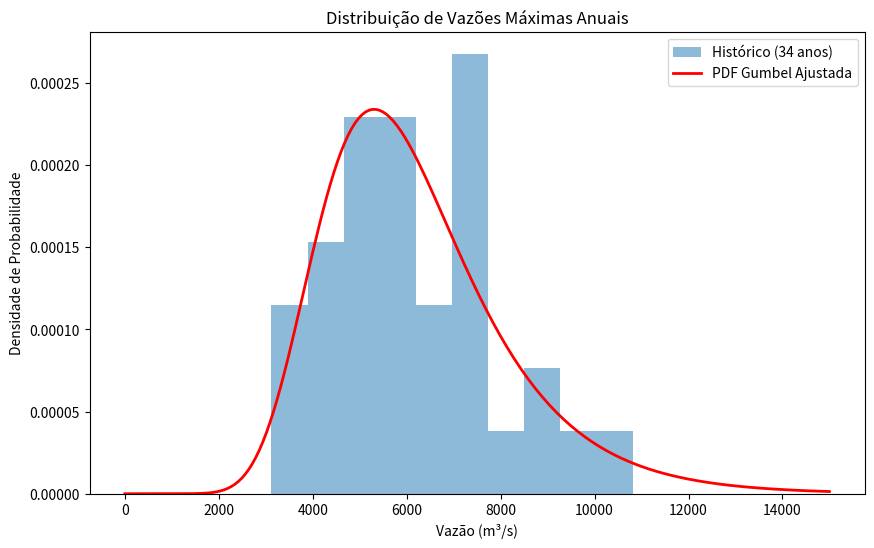

This figure's Python source:
import numpy as np
import pandas as pd
import matplotlib.pyplot as plt
from scipy.stats import gumbel_r

"""
MÓDULO DE RISCO DE INUNDAÇÃO (HIDROLOGIA ESTATÍSTICA)
=====================================================

Aplica a Teoria de Valores Extremos (Distribuição de Gumbel) para calcular
períodos de retorno de chuvas intensas e estimar vazões de pico
usando o Método Racional Modificado.

Foco: Prevenção de desastres no Vale do Taquari (RS) e Vale do Itajaí (SC).

Equações:
1. IDF (Intensidade-Duração-Frequência): i = K * T^a / (t + b)^c
2. Método Racional: Q = C * i * A / 3.6

[redacted]
DATA: 2024
"""

class AnalisadorRiscoInundacao:
    def __init__(self):
        # Parâmetros IDF típicos para Porto Alegre (Exemplo)
        # i em mm/h, T em anos, t em minutos
        self.idf_params = {'K': 900, 'a': 0.18, 'b': 12, 'c': 0.75}
        
    def calcular_intensidade_chuva(self, tempo_retorno_anos, duracao_minutos):
        """Calcula intensidade da chuva (mm/h) pela curva IDF."""
        K, a, b, c = self.idf_params.values()
        i = (K * (tempo_retorno_anos ** a)) / ((duracao_minutos + b) ** c)
        return i

    def estimar_vazao_pico(self, tempo_retorno, area_bacia_km2, tempo_concentracao_min, coef_runoff=0.7):
        """
        Calcula vazão de pico (Q) em m³/s pelo Método Racional.
        """
        # Intensidade média na duração igual ao tempo de concentração
        intensidade = self.calcular_intensidade_chuva(tempo_retorno, tempo_concentracao_min)
        
        # Q = C * I * A / 3.6
        # C: adimensional (0-1)
        # I: mm/h
        # A: km²
        # 3.6: Fator de conversão
        q_pico = (coef_runoff * intensidade * area_bacia_km2) / 3.6
        return q_pico, intensidade

    def ajustar_gumbel_maximos(self, serie_vazoes_maximas):
        """
        Ajusta distribuição de Gumbel aos dados de vazão máxima anual.
        Retorna parâmetros (loc, scale) e função para calcular retorno.
        Prob(X <= x) = exp(-exp(-(x - loc)/scale))
        """
        loc, scale = gumbel_r.fit(serie_vazoes_maximas)
        return loc, scale

    def calcular_nivel_retorno_gumbel(self, loc, scale, return_period):
        """Calcula o valor associado a um período de retorno T."""
        prob = 1 - 1/return_period
        valor = gumbel_r.ppf(prob, loc, scale)
        return valor

# ==============================================================================
# SELF-TEST
# ==============================================================================
if __name__ == "__main__":
    print("Iniciando Análise de Risco de Inundação...")
    
    analisador = AnalisadorRiscoInundacao()
    
    # 1. Simulação: Bacia do Rio Taquari (Simplificada)
    area = 26000 # km² (Enorme, método racional não ideal, mas serve para demo)
    tc = 1440 # 24 horas de concentração
    
    print(f"\nBacia: Area={area} km², Tc={tc/60:.1f} horas")
    
    # Calcular Q para diferentes TR
    periodos = [2, 5, 10, 50, 100, 1000]
    
    print("-" * 50)
    print(f"{'TR (Anos)':<10} {'Chuva (mm/h)':<15} {'Vazão Pico (m³/s)':<20}")
    print("-" * 50)
    
    vazoes_simuladas = []
    
    for tr in periodos:
        q, i = analisador.estimar_vazao_pico(tr, area, tc, coef_runoff=0.6)
        print(f"{tr:<10} {i:<15.2f} {q:<20.0f}")
        vazoes_simuladas.append(q)
        
    print("-" * 50)
    
    # 2. Ajuste Estatístico em Dados Sintéticos de Vazão (1990-2024)
    # Supondo histórico de 34 anos
    # Gerar vazoes Gumbel aleatórias
    np.random.seed(42)
    historico_vazoes = np.random.gumbel(loc=5000, scale=1500, size=34)
    
    loc_est, scale_est = analisador.ajustar_gumbel_maximos(historico_vazoes)
    
    print(f"\nAjuste Gumbel (Dados Históricos Sintéticos):")
    print(f"Parâmetros: u={loc_est:.2f}, beta={scale_est:.2f}")
    
    q_100_est = analisador.calcular_nivel_retorno_gumbel(loc_est, scale_est, 100)
    print(f"Vazão estimada para 100 anos (baseado no histórico): {q_100_est:.0f} m³/s")
    
    # Plot PDF Gumbel
    x = np.linspace(0, 15000, 200)
    pdf = gumbel_r.pdf(x, loc_est, scale_est)
    
    plt.figure(figsize=(10, 6))
    plt.hist(historico_vazoes, density=True, alpha=0.5, label='Histórico (34 anos)')
    plt.plot(x, pdf, 'r-', linewidth=2, label='PDF Gumbel Ajustada')
    plt.title('Distribuição de Vazões Máximas Anuais')
    plt.xlabel('Vazão (m³/s)')
    plt.ylabel('Densidade de Probabilidade')
    plt.legend()
    # plt.show()
    print("Gráfico de risco gerado.")
